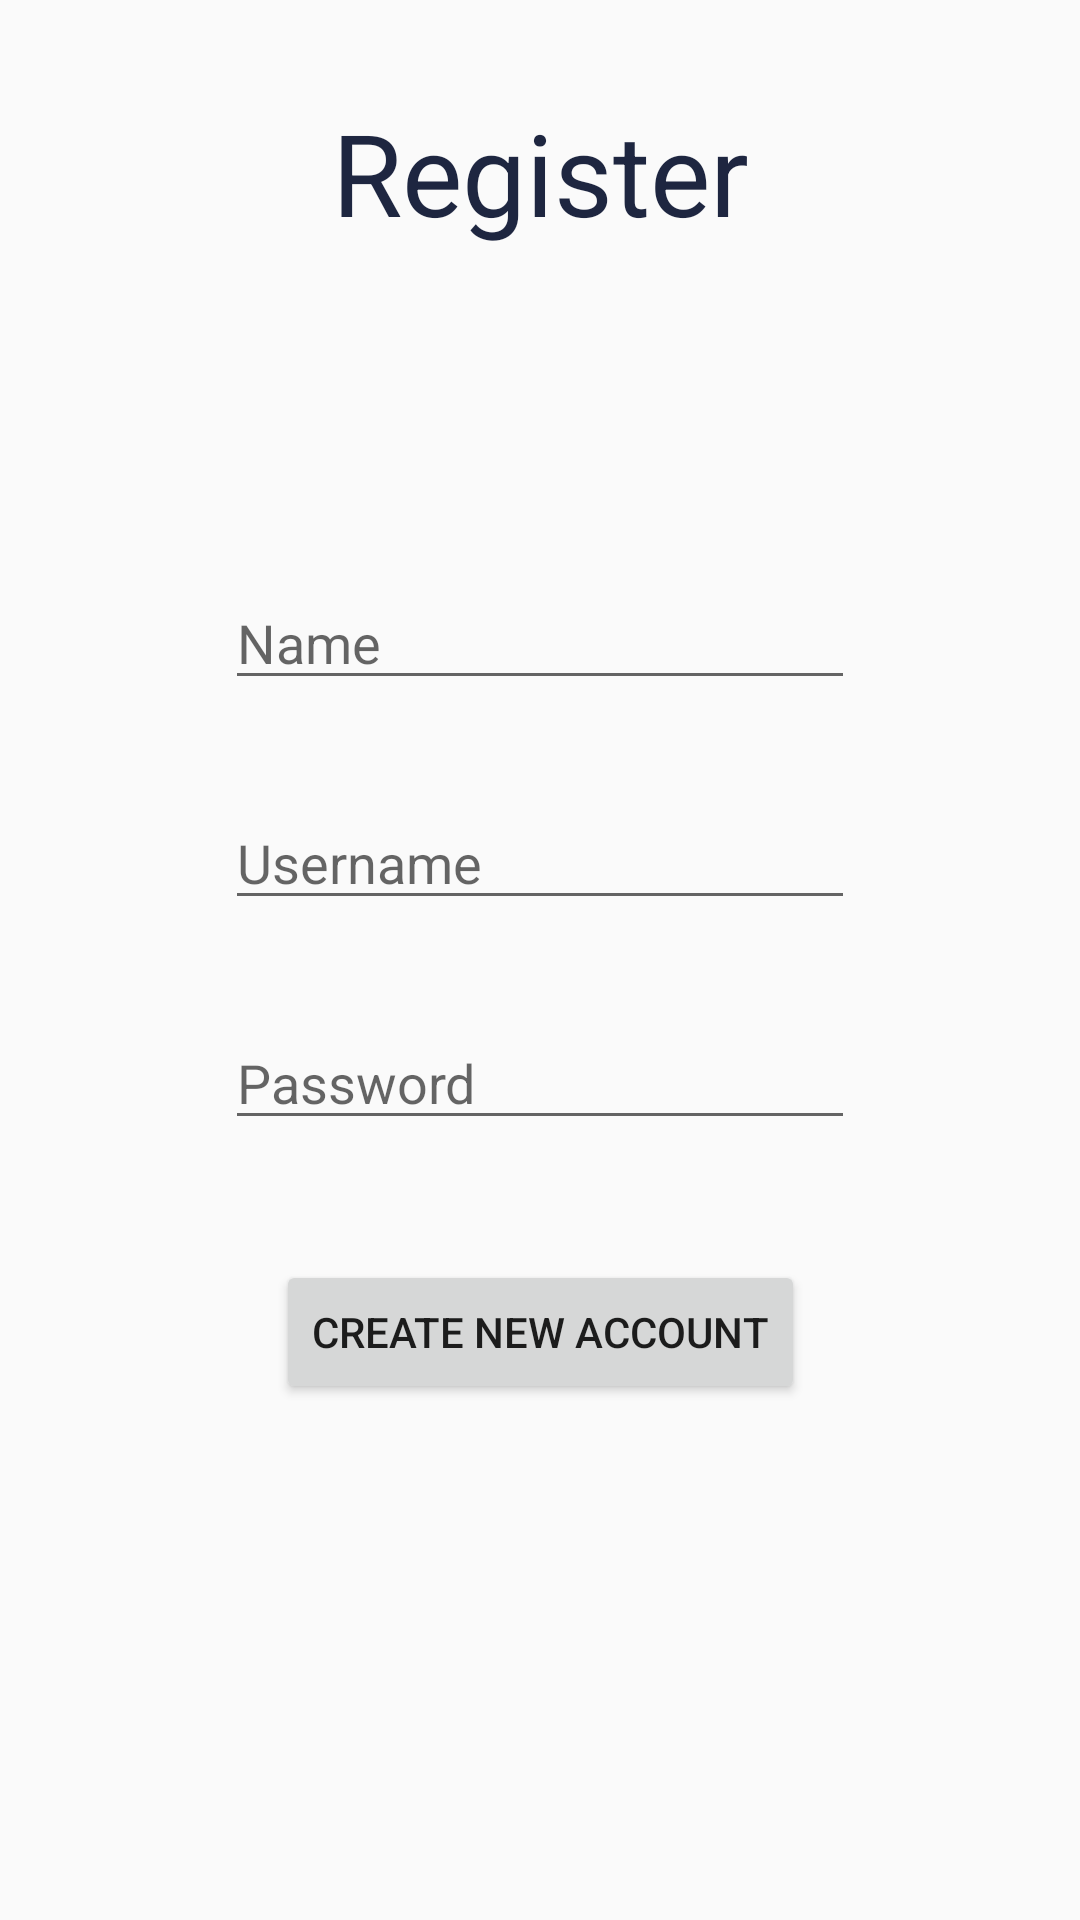

Write the Android layout XML for this screen, with the resource values it uses.
<!-- AndroidManifest.xml: application theme AppTheme -->
<!-- res/layout/fragment_register.xml -->
<?xml version="1.0" encoding="utf-8"?>
<androidx.constraintlayout.widget.ConstraintLayout xmlns:android="http://schemas.android.com/apk/res/android"
    xmlns:app="http://schemas.android.com/apk/res-auto"
    xmlns:tools="http://schemas.android.com/tools"
    android:id="@+id/frameLayout3"
    android:layout_width="match_parent"
    android:layout_height="match_parent"
    tools:context=".fragment.RegisterFragment">

    <EditText
        android:id="@+id/editName"
        android:layout_width="wrap_content"
        android:layout_height="wrap_content"
        android:ems="10"
        android:hint="Name"
        android:inputType="textPersonName"
        app:layout_constraintEnd_toEndOf="parent"
        app:layout_constraintStart_toStartOf="parent"
        app:layout_constraintTop_toTopOf="@+id/guideline4" />

    <EditText
        android:id="@+id/editUsername"
        android:layout_width="wrap_content"
        android:layout_height="wrap_content"
        android:layout_marginTop="32dp"
        android:ems="10"
        android:inputType="textPersonName"
        android:hint="Username"
        app:layout_constraintEnd_toEndOf="parent"
        app:layout_constraintStart_toStartOf="parent"
        app:layout_constraintTop_toBottomOf="@+id/editName" />

    <TextView
        android:id="@+id/textView2"
        android:layout_width="wrap_content"
        android:layout_height="wrap_content"
        android:layout_marginTop="32dp"
        android:text="Register"
        android:textColor="@color/colorDarkBlue"
        android:textSize="38dp"
        app:layout_constraintEnd_toEndOf="parent"
        app:layout_constraintStart_toStartOf="parent"
        app:layout_constraintTop_toTopOf="parent" />

    <EditText
        android:id="@+id/editPassword"
        android:layout_width="wrap_content"
        android:layout_height="wrap_content"
        android:layout_marginTop="32dp"
        android:ems="10"
        android:hint="Password"
        android:inputType="textPassword"
        app:layout_constraintEnd_toEndOf="parent"
        app:layout_constraintStart_toStartOf="parent"
        app:layout_constraintTop_toBottomOf="@+id/editUsername" />

    <Button
        android:id="@+id/btnRegister"
        android:layout_width="wrap_content"
        android:layout_height="wrap_content"
        android:layout_marginTop="40dp"
        android:text="Create New Account"
        app:layout_constraintEnd_toEndOf="parent"
        app:layout_constraintStart_toStartOf="parent"
        app:layout_constraintTop_toBottomOf="@+id/editPassword" />

    <androidx.constraintlayout.widget.Guideline
        android:id="@+id/guideline4"
        android:layout_width="wrap_content"
        android:layout_height="wrap_content"
        android:orientation="horizontal"
        app:layout_constraintGuide_percent="0.3" />

</androidx.constraintlayout.widget.ConstraintLayout>
<!-- resources referenced by this layout -->
<resources>
  <color name="colorDarkBlue">#1E2640</color>
  <style name="AppTheme" parent="Theme.AppCompat.Light.NoActionBar">
          
          <item name="colorPrimary">@color/colorRoseRed</item>
          <item name="colorPrimaryDark">@color/colorPrimaryDark</item>
          <item name="colorAccent">@color/colorAccent</item>
      </style>
  <color name="colorRoseRed">#922C40</color>
  <color name="colorPrimaryDark">#00574B</color>
  <color name="colorAccent">#D81B60</color>
</resources>
